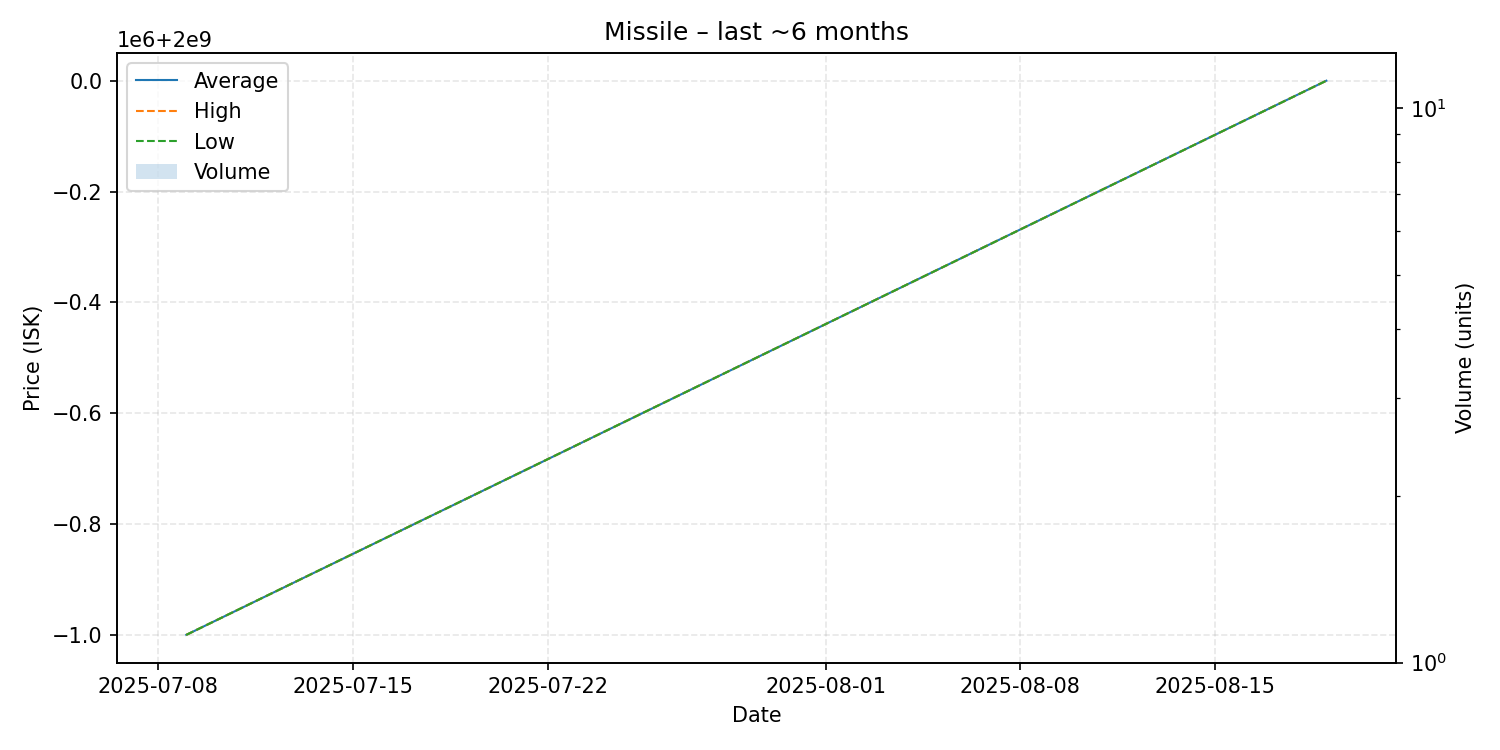

The table this chart was drawn from, first rows:
date, average, highest, lowest, order_count, volume
2025-07-09, 1999000000, 1999000000, 1999000000, 1, 1
2025-08-19, 2000000000, 2000000000, 2000000000, 1, 1
